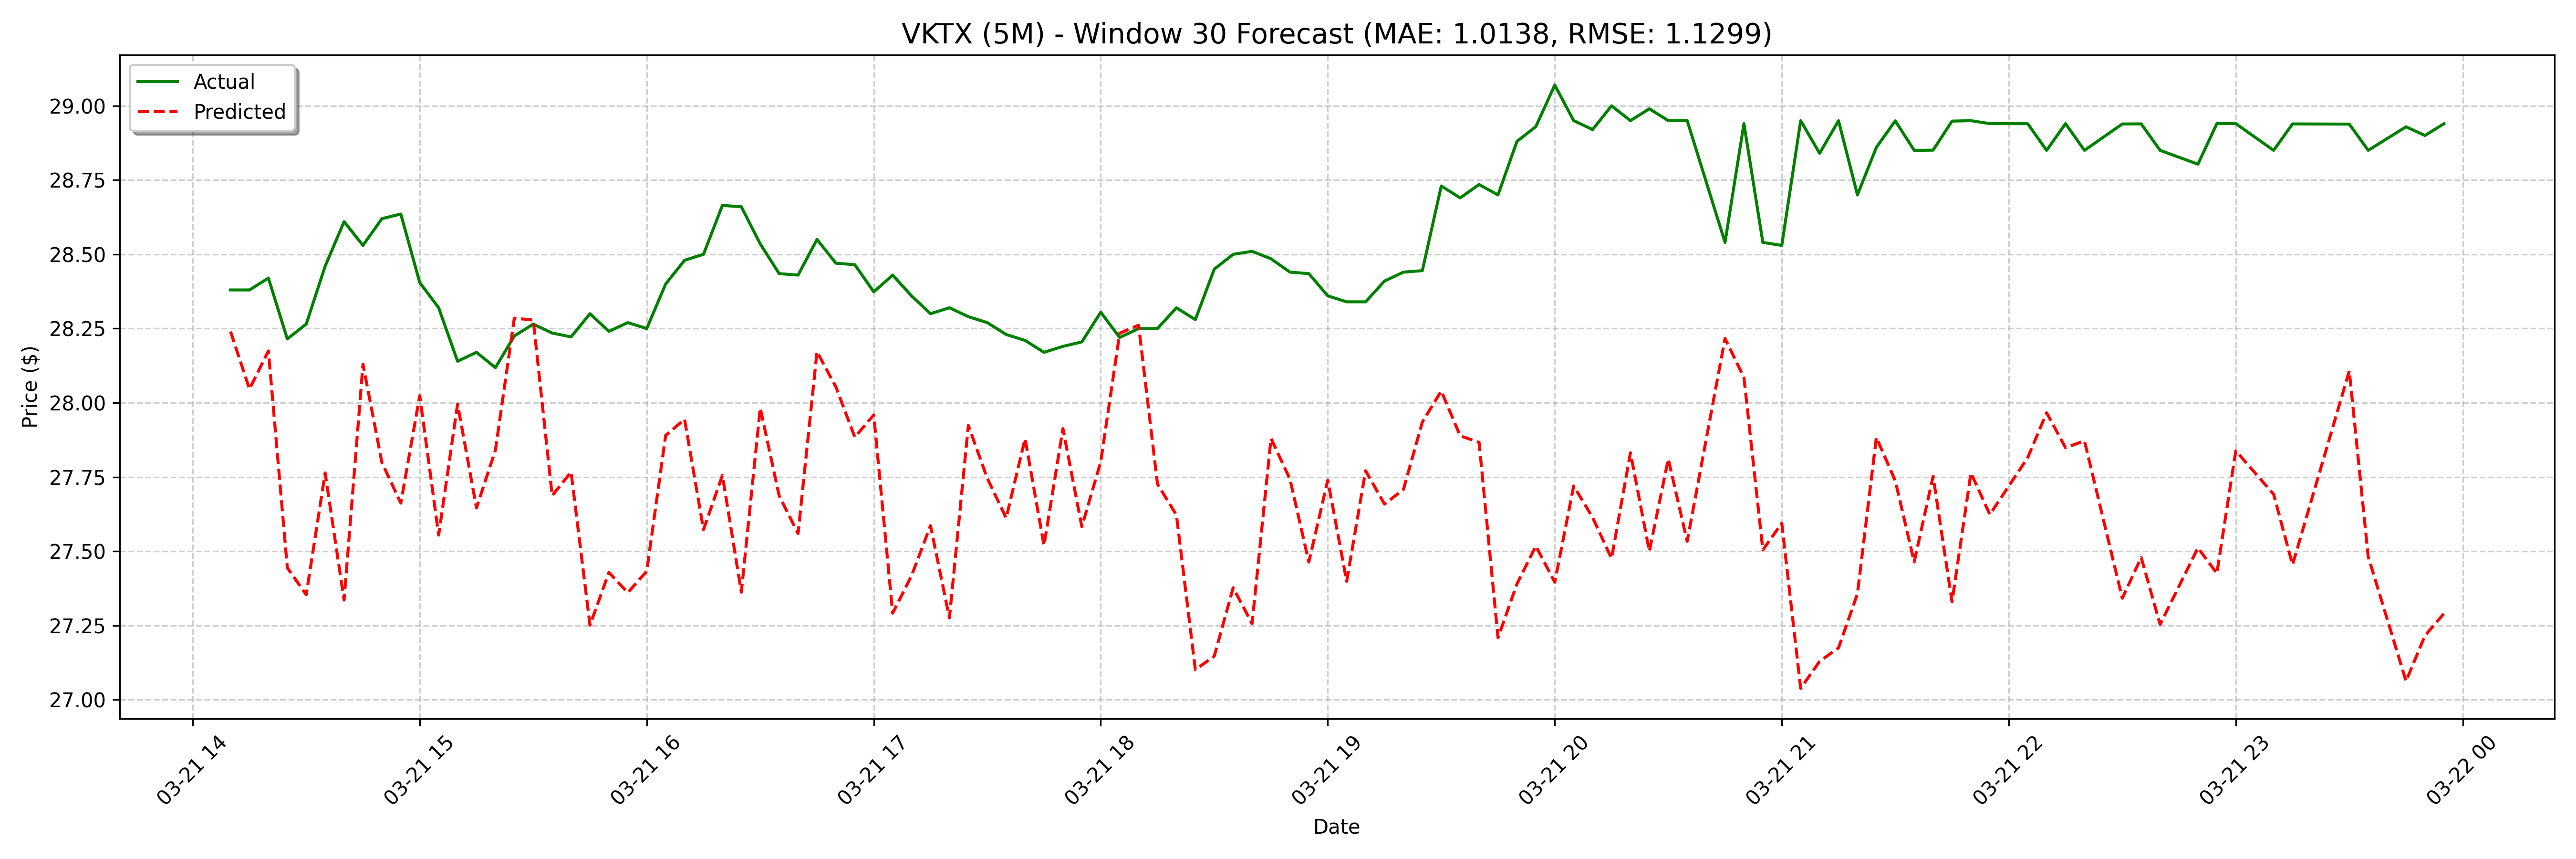

Data behind this chart, as committed beside it:
date, actual, forecast
2025-03-21 14:10:00, 28.38, 28.24
2025-03-21 14:15:00, 28.38, 28.05
2025-03-21 14:20:00, 28.42, 28.17
2025-03-21 14:25:00, 28.22, 27.44
2025-03-21 14:30:00, 28.26, 27.35
2025-03-21 14:35:00, 28.46, 27.76
2025-03-21 14:40:00, 28.61, 27.34
2025-03-21 14:45:00, 28.53, 28.13
2025-03-21 14:50:00, 28.62, 27.8
2025-03-21 14:55:00, 28.64, 27.66
2025-03-21 15:00:00, 28.41, 28.02
2025-03-21 15:05:00, 28.32, 27.55
2025-03-21 15:10:00, 28.14, 28
2025-03-21 15:15:00, 28.17, 27.65
2025-03-21 15:20:00, 28.12, 27.84
2025-03-21 15:25:00, 28.23, 28.29
2025-03-21 15:30:00, 28.26, 28.28
2025-03-21 15:35:00, 28.24, 27.69
2025-03-21 15:40:00, 28.22, 27.77
2025-03-21 15:45:00, 28.3, 27.25
2025-03-21 15:50:00, 28.24, 27.43
2025-03-21 15:55:00, 28.27, 27.36
2025-03-21 16:00:00, 28.25, 27.43
2025-03-21 16:05:00, 28.4, 27.89
2025-03-21 16:10:00, 28.48, 27.94
2025-03-21 16:15:00, 28.5, 27.57
2025-03-21 16:20:00, 28.66, 27.76
2025-03-21 16:25:00, 28.66, 27.36
2025-03-21 16:30:00, 28.53, 27.98
2025-03-21 16:35:00, 28.43, 27.69
2025-03-21 16:40:00, 28.43, 27.56
2025-03-21 16:45:00, 28.55, 28.17
2025-03-21 16:50:00, 28.47, 28.05
2025-03-21 16:55:00, 28.47, 27.88
2025-03-21 17:00:00, 28.37, 27.96
2025-03-21 17:05:00, 28.43, 27.29
2025-03-21 17:10:00, 28.36, 27.42
2025-03-21 17:15:00, 28.3, 27.59
2025-03-21 17:20:00, 28.32, 27.28
2025-03-21 17:25:00, 28.29, 27.92
2025-03-21 17:30:00, 28.27, 27.75
2025-03-21 17:35:00, 28.23, 27.61
2025-03-21 17:40:00, 28.21, 27.88
2025-03-21 17:45:00, 28.17, 27.52
2025-03-21 17:50:00, 28.19, 27.91
2025-03-21 17:55:00, 28.2, 27.58
2025-03-21 18:00:00, 28.31, 27.8
2025-03-21 18:05:00, 28.22, 28.23
2025-03-21 18:10:00, 28.25, 28.26
2025-03-21 18:15:00, 28.25, 27.73
2025-03-21 18:20:00, 28.32, 27.62
2025-03-21 18:25:00, 28.28, 27.1
2025-03-21 18:30:00, 28.45, 27.15
2025-03-21 18:35:00, 28.5, 27.38
2025-03-21 18:40:00, 28.51, 27.26
2025-03-21 18:45:00, 28.49, 27.88
2025-03-21 18:50:00, 28.44, 27.74
2025-03-21 18:55:00, 28.43, 27.46
2025-03-21 19:00:00, 28.36, 27.74
2025-03-21 19:05:00, 28.34, 27.4
... 68 more rows
